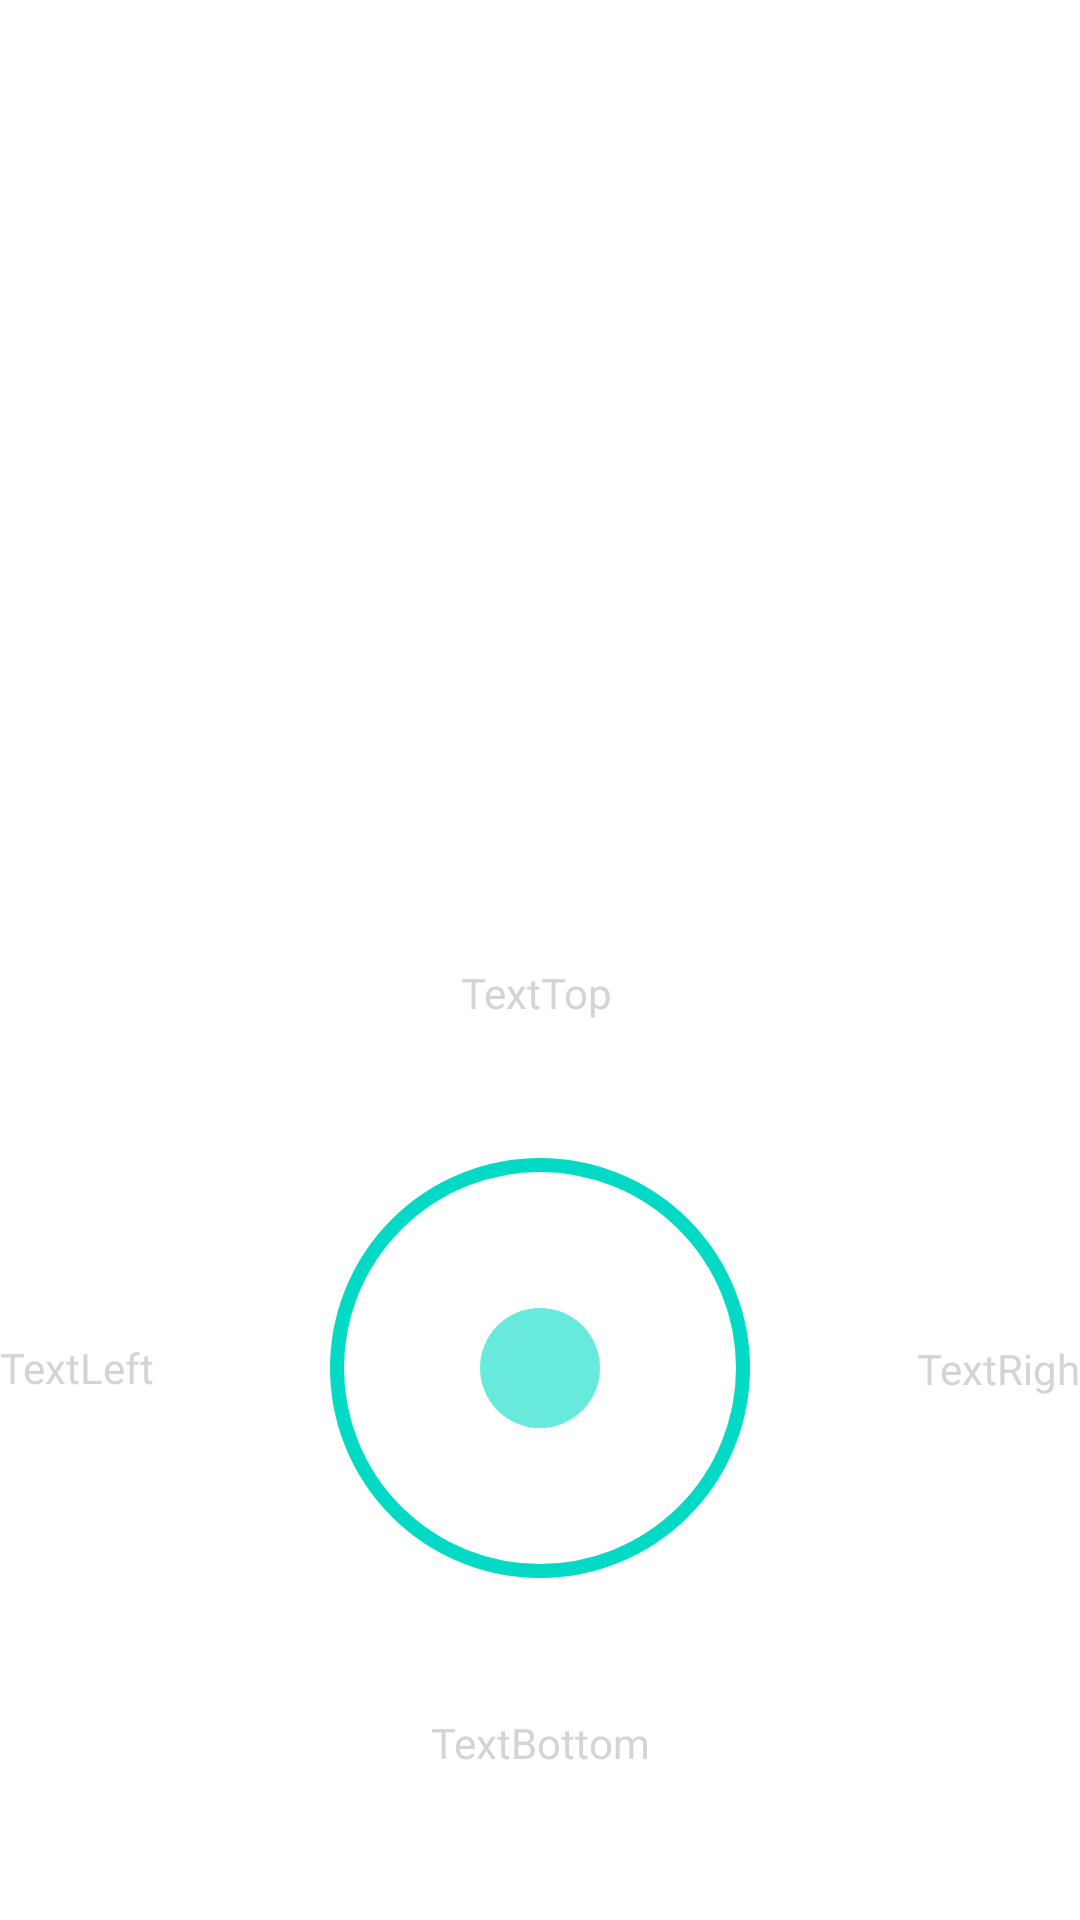

Layout XML and referenced resources for this Android screen:
<!-- AndroidManifest.xml: application theme Theme.Wheelchat -->
<!-- res/layout/dialog_fragment_wheel_chat.xml -->
<?xml version="1.0" encoding="utf-8"?>
<layout xmlns:tools="http://schemas.android.com/tools"
    xmlns:app="http://schemas.android.com/apk/res-auto"
    xmlns:android="http://schemas.android.com/apk/res/android">

    <data>

    </data>

    <androidx.constraintlayout.widget.ConstraintLayout
        android:layout_width="match_parent"
        android:layout_height="match_parent"
        >


        <androidx.appcompat.widget.AppCompatImageView
            android:id="@+id/wheel_chat_area_top"
            android:layout_width="120dp"
            android:layout_height="182dp"
            android:layout_marginBottom="15dp"
            app:layout_constraintBottom_toTopOf="@+id/wheel_ball"
            app:layout_constraintEnd_toEndOf="parent"
            app:layout_constraintHorizontal_bias="0.501"
            app:layout_constraintStart_toStartOf="parent"
            />

        <androidx.appcompat.widget.AppCompatImageView
            android:id="@+id/wheel_chat_area_right"
            android:layout_width="172dp"
            android:layout_height="75dp"
            android:layout_marginStart="15dp"
            app:layout_constraintBottom_toTopOf="@+id/wheel_chat_area_bottom"
            app:layout_constraintStart_toEndOf="@+id/wheel_ball"
            app:layout_constraintTop_toBottomOf="@+id/wheel_chat_area_top" />

        <androidx.appcompat.widget.AppCompatImageView
            android:id="@+id/wheel_chat_area_bottom"
            android:layout_width="120dp"
            android:layout_height="180dp"
            android:layout_marginTop="15dp"
            app:layout_constraintEnd_toEndOf="parent"
            app:layout_constraintStart_toStartOf="parent"
            app:layout_constraintTop_toBottomOf="@+id/wheel_ball" />

        <androidx.appcompat.widget.AppCompatImageView
            android:id="@+id/wheel_chat_area_left"
            android:layout_width="170dp"
            android:layout_height="80dp"
            android:layout_marginEnd="15dp"
            app:layout_constraintBottom_toTopOf="@+id/wheel_chat_area_bottom"
            app:layout_constraintEnd_toStartOf="@+id/wheel_ball"
            app:layout_constraintTop_toBottomOf="@+id/wheel_chat_area_top" />

        <androidx.appcompat.widget.AppCompatImageView
            android:id="@+id/wheel_chat_selector_top"
            android:layout_width="40dp"
            android:layout_height="40dp"
            android:layout_gravity="center_vertical"
            android:layout_marginBottom="30dp"
            android:alpha="0"
            android:rotation="270"
            android:src="@drawable/ic_wheel_chat_selector"
            app:layout_constraintBottom_toBottomOf="@+id/wheel_chat_area_top"
            app:layout_constraintEnd_toEndOf="@+id/wheel_chat_area_top"
            app:layout_constraintStart_toStartOf="@+id/wheel_chat_area_top" />

        <androidx.appcompat.widget.AppCompatImageView
            android:id="@+id/wheel_chat_selector_right"
            android:layout_width="40dp"
            android:layout_height="40dp"
            android:layout_marginLeft="30dp"
            android:layout_gravity="center_vertical"
            android:alpha="0"
            android:src="@drawable/ic_wheel_chat_selector"
            app:layout_constraintBottom_toBottomOf="@+id/wheel_chat_area_right"
            app:layout_constraintStart_toStartOf="@+id/wheel_chat_area_right"
            app:layout_constraintTop_toTopOf="@+id/wheel_chat_area_right" />

        <androidx.appcompat.widget.AppCompatImageView
            android:id="@+id/wheel_chat_selector_bottom"
            android:layout_width="40dp"
            android:layout_height="40dp"
            android:layout_marginTop="30dp"
            android:layout_gravity="center_vertical"
            android:alpha="0"
            android:rotation="90"
            android:src="@drawable/ic_wheel_chat_selector"
            app:layout_constraintEnd_toEndOf="@+id/wheel_chat_area_bottom"
            app:layout_constraintStart_toStartOf="@+id/wheel_chat_area_bottom"
            app:layout_constraintTop_toTopOf="@+id/wheel_chat_area_bottom" />

        <androidx.appcompat.widget.AppCompatImageView
            android:id="@+id/wheel_chat_selector_left"
            android:layout_width="40dp"
            android:layout_height="40dp"
            android:layout_gravity="center_vertical"
            android:layout_marginEnd="30dp"
            android:alpha="0"
            android:rotation="180"
            android:src="@drawable/ic_wheel_chat_selector"
            app:layout_constraintBottom_toBottomOf="@+id/wheel_chat_area_left"
            app:layout_constraintEnd_toEndOf="@+id/wheel_chat_area_left"
            app:layout_constraintTop_toTopOf="@+id/wheel_chat_area_left" />

        <TextView
            android:id="@+id/wheel_chat_tv_top"
            android:layout_width="120dp"
            android:layout_height="40dp"
            android:alpha="0.5"
            android:gravity="center"
            android:text="TextTop"
            android:background="@drawable/border_edit_text"
            android:textColor="@android:color/darker_gray"
            app:layout_constraintBottom_toTopOf="@+id/wheel_chat_selector_top"
            app:layout_constraintEnd_toEndOf="@+id/wheel_chat_selector_top"
            app:layout_constraintHorizontal_bias="0.046"
            app:layout_constraintStart_toStartOf="@+id/wheel_chat_area_top"
            app:layout_constraintTop_toTopOf="@+id/wheel_chat_area_top"
            app:layout_constraintVertical_bias="1.0" />

        <TextView
            android:id="@+id/wheel_chat_tv_right"
            android:layout_width="100dp"
            android:layout_height="40dp"
            android:alpha="0.5"
            android:gravity="center"
            android:text="TextRight"
            android:background="@drawable/border_edit_text"
            android:textColor="@android:color/darker_gray"
            app:layout_constraintStart_toEndOf="@+id/wheel_chat_selector_right"
            app:layout_constraintTop_toTopOf="@+id/wheel_chat_area_right"
            app:layout_constraintBottom_toBottomOf="@+id/wheel_chat_area_right" />

        <TextView
            android:id="@+id/wheel_chat_tv_left"
            android:layout_width="100dp"
            android:layout_height="40dp"
            android:alpha="0.5"
            android:gravity="center"
            android:text="TextLeft"
            android:background="@drawable/border_edit_text"
            android:textColor="@android:color/darker_gray"
            app:layout_constraintBottom_toBottomOf="@+id/wheel_chat_area_left"
            app:layout_constraintEnd_toStartOf="@+id/wheel_chat_selector_left"
            app:layout_constraintTop_toTopOf="@+id/wheel_chat_area_left"
            />

        <TextView
            android:id="@+id/wheel_chat_tv_bottom"
            android:layout_width="107dp"
            android:layout_height="40dp"
            android:alpha="0.5"
            android:gravity="center"
            android:text="TextBottom"
            android:background="@drawable/border_edit_text"
            android:textColor="@android:color/darker_gray"
            app:layout_constraintEnd_toEndOf="@+id/wheel_chat_area_bottom"
            app:layout_constraintStart_toStartOf="@+id/wheel_chat_area_bottom"
            app:layout_constraintTop_toBottomOf="@+id/wheel_chat_selector_bottom" />

        <androidx.appcompat.widget.AppCompatImageView
            android:id="@+id/wheel_circle"
            android:layout_width="140dp"
            android:layout_height="140dp"
            android:src="@drawable/ic_wheel_chat_circle"
            app:layout_constraintBottom_toBottomOf="parent"
            app:layout_constraintEnd_toEndOf="parent"
            app:layout_constraintStart_toStartOf="parent"
            app:layout_constraintTop_toTopOf="parent"
            android:layout_marginTop="272dp"
            />


        <androidx.appcompat.widget.AppCompatImageView
            android:id="@+id/wheel_ball"
            android:layout_width="40dp"
            android:layout_height="40dp"
            android:src="@drawable/ic_wheel_chat_ball"
            app:layout_constraintBottom_toBottomOf="@+id/wheel_circle"
            app:layout_constraintEnd_toEndOf="@+id/wheel_circle"
            app:layout_constraintStart_toStartOf="@+id/wheel_circle"
            app:layout_constraintTop_toTopOf="@+id/wheel_circle" />


    </androidx.constraintlayout.widget.ConstraintLayout>
</layout>
<!-- resources referenced by this layout -->
<resources>
  <!-- drawable border_edit_text (drawable) -->
  <?xml version="1.0" encoding="utf-8"?>
  <shape xmlns:android="http://schemas.android.com/apk/res/android">
      <solid android:color="@color/white"></solid>
      <corners android:radius="10dp" />
  
  
  </shape>
  <!-- drawable ic_wheel_chat_ball (drawable) -->
  <vector xmlns:android="http://schemas.android.com/apk/res/android"
      android:width="40dp"
      android:height="40dp"
      android:viewportWidth="40"
      android:viewportHeight="40">
    <path
        android:pathData="M20,20m-20,0a20,20 0,1 1,40 0a20,20 0,1 1,-40 0"
        android:fillColor="@color/teal_200"
        android:fillAlpha="0.6"/>
  </vector>
  <!-- drawable ic_wheel_chat_circle (drawable) -->
  <vector xmlns:android="http://schemas.android.com/apk/res/android"
      android:width="120dp"
      android:height="120dp"
      android:viewportWidth="120"
      android:viewportHeight="120">
    <path
        android:pathData="M60,60m-58,0a58,58 0,1 1,116 0a58,58 0,1 1,-116 0"
        android:strokeWidth="4"
        android:strokeColor="@color/teal_200"/>
  </vector>
  <!-- drawable ic_wheel_chat_selector (drawable) -->
  <vector xmlns:android="http://schemas.android.com/apk/res/android"
      android:width="26dp"
      android:height="40dp"
      android:viewportWidth="26"
      android:viewportHeight="40">
    <path
        android:pathData="M25.2102,19.48L0.9346,39.5535C3.583,22.8606 3.5406,14.2513 0,0.5935L25.2102,19.48Z"
        android:fillColor="@color/teal_200"
        android:fillAlpha="0.4"/>
  </vector>
  <style name="Theme.Wheelchat" parent="Theme.MaterialComponents.DayNight.DarkActionBar">
          
          <item name="colorPrimary">@color/purple_500</item>
          <item name="colorPrimaryVariant">@color/purple_200</item>
          <item name="colorOnPrimary">@color/white</item>
          
          <item name="colorSecondary">@color/teal_200</item>
          <item name="colorSecondaryVariant">@color/teal_700</item>
          <item name="colorOnSecondary">@color/black</item>
          
          <item name="android:statusBarColor" tools:targetApi="l">?attr/colorPrimaryVariant</item>
          
      </style>
  <color name="white">#FFFFFFFF</color>
  <color name="teal_200">#FF03DAC5</color>
  <color name="purple_500">#7C4DF7</color>
  <color name="purple_200">#9D7AF9</color>
  <color name="teal_700">#FF018786</color>
  <color name="black">#FF000000</color>
</resources>
